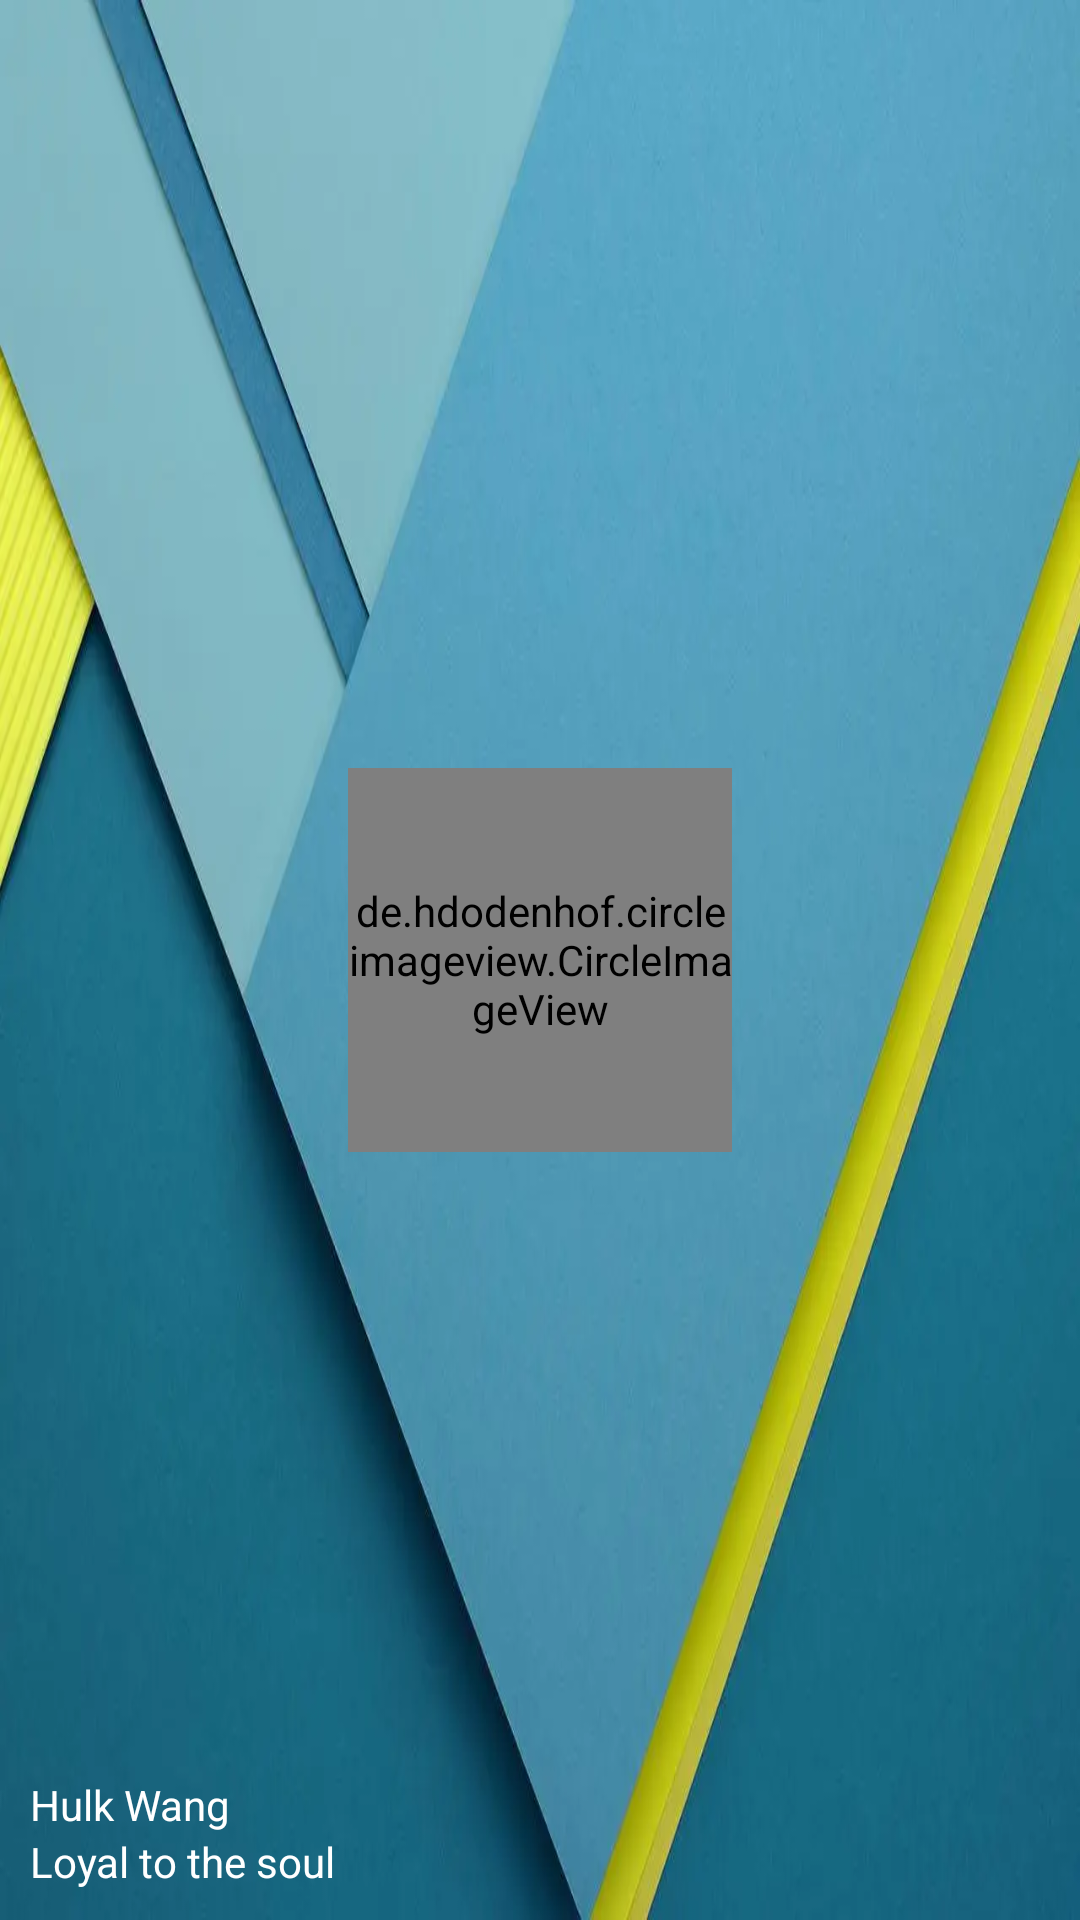

This screen was rendered from an Android layout file. Write that file and the resources it references.
<!-- AndroidManifest.xml: application theme Theme.Aidb_android_demo -->
<!-- res/layout/nav_header.xml -->
<?xml version="1.0" encoding="utf-8"?>
<RelativeLayout xmlns:android="http://schemas.android.com/apk/res/android"
    android:layout_width="match_parent"
    android:layout_height="192dp"
    android:padding="10dp"
    android:background="@drawable/header_background">

    <de.hdodenhof.circleimageview.CircleImageView
        android:id="@+id/iconImage"
        android:layout_width="128dp"
        android:layout_height="128dp"
        android:layout_centerInParent="true"
        android:src="@drawable/aidb_logo" />
    <TextView
        android:id="@+id/sloganText"
        android:layout_width="wrap_content"
        android:layout_height="wrap_content"
        android:layout_alignParentBottom="true"
        android:text="Loyal to the soul"
        android:textColor="#FFF"
        android:textSize="14sp" />
    <TextView
        android:id="@+id/userText"
        android:layout_width="wrap_content"
        android:layout_height="wrap_content"
        android:layout_above="@id/sloganText"
        android:text="Hulk Wang"
        android:textColor="#FFF"
        android:textSize="14sp" />
</RelativeLayout>
<!-- resources referenced by this layout -->
<resources>
  <!-- drawable aidb_logo: png bitmap (drawable-nodpi, 24638 bytes) -->
  <!-- drawable header_background: webp bitmap (drawable, 21090 bytes) -->
  <style name="Theme.Aidb_android_demo" parent="Theme.MaterialComponents.DayNight.DarkActionBar">
          
          <item name="colorPrimary">@color/black</item>
  
          <item name="colorOnPrimary">@color/white</item>
          
  
  
  
          
          <item name="android:statusBarColor" tools:targetApi="l">?attr/colorPrimaryVariant</item>
          
      </style>
  <color name="black">#000000</color>
  <color name="white">#FFFFFF</color>
</resources>
